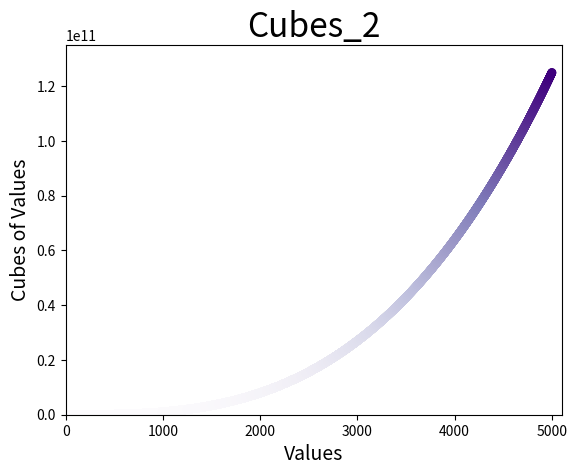

Python code for this plot:
import matplotlib.pyplot as plt

x_values = list(range(0, 5001))
y_values = [x ** 3 for x in x_values]

plt.scatter(x_values, y_values, c=y_values, cmap=plt.cm.Purples, 
    edgecolor='none', s=40)

# Set the chart title and label axes.
plt.title("Cubes_2", fontsize=24)
plt.xlabel("Values", fontsize=14)
plt.ylabel("Cubes of Values", fontsize=14)

plt.axis([0, 5100, 0, 135_000_000_000])

plt.show()